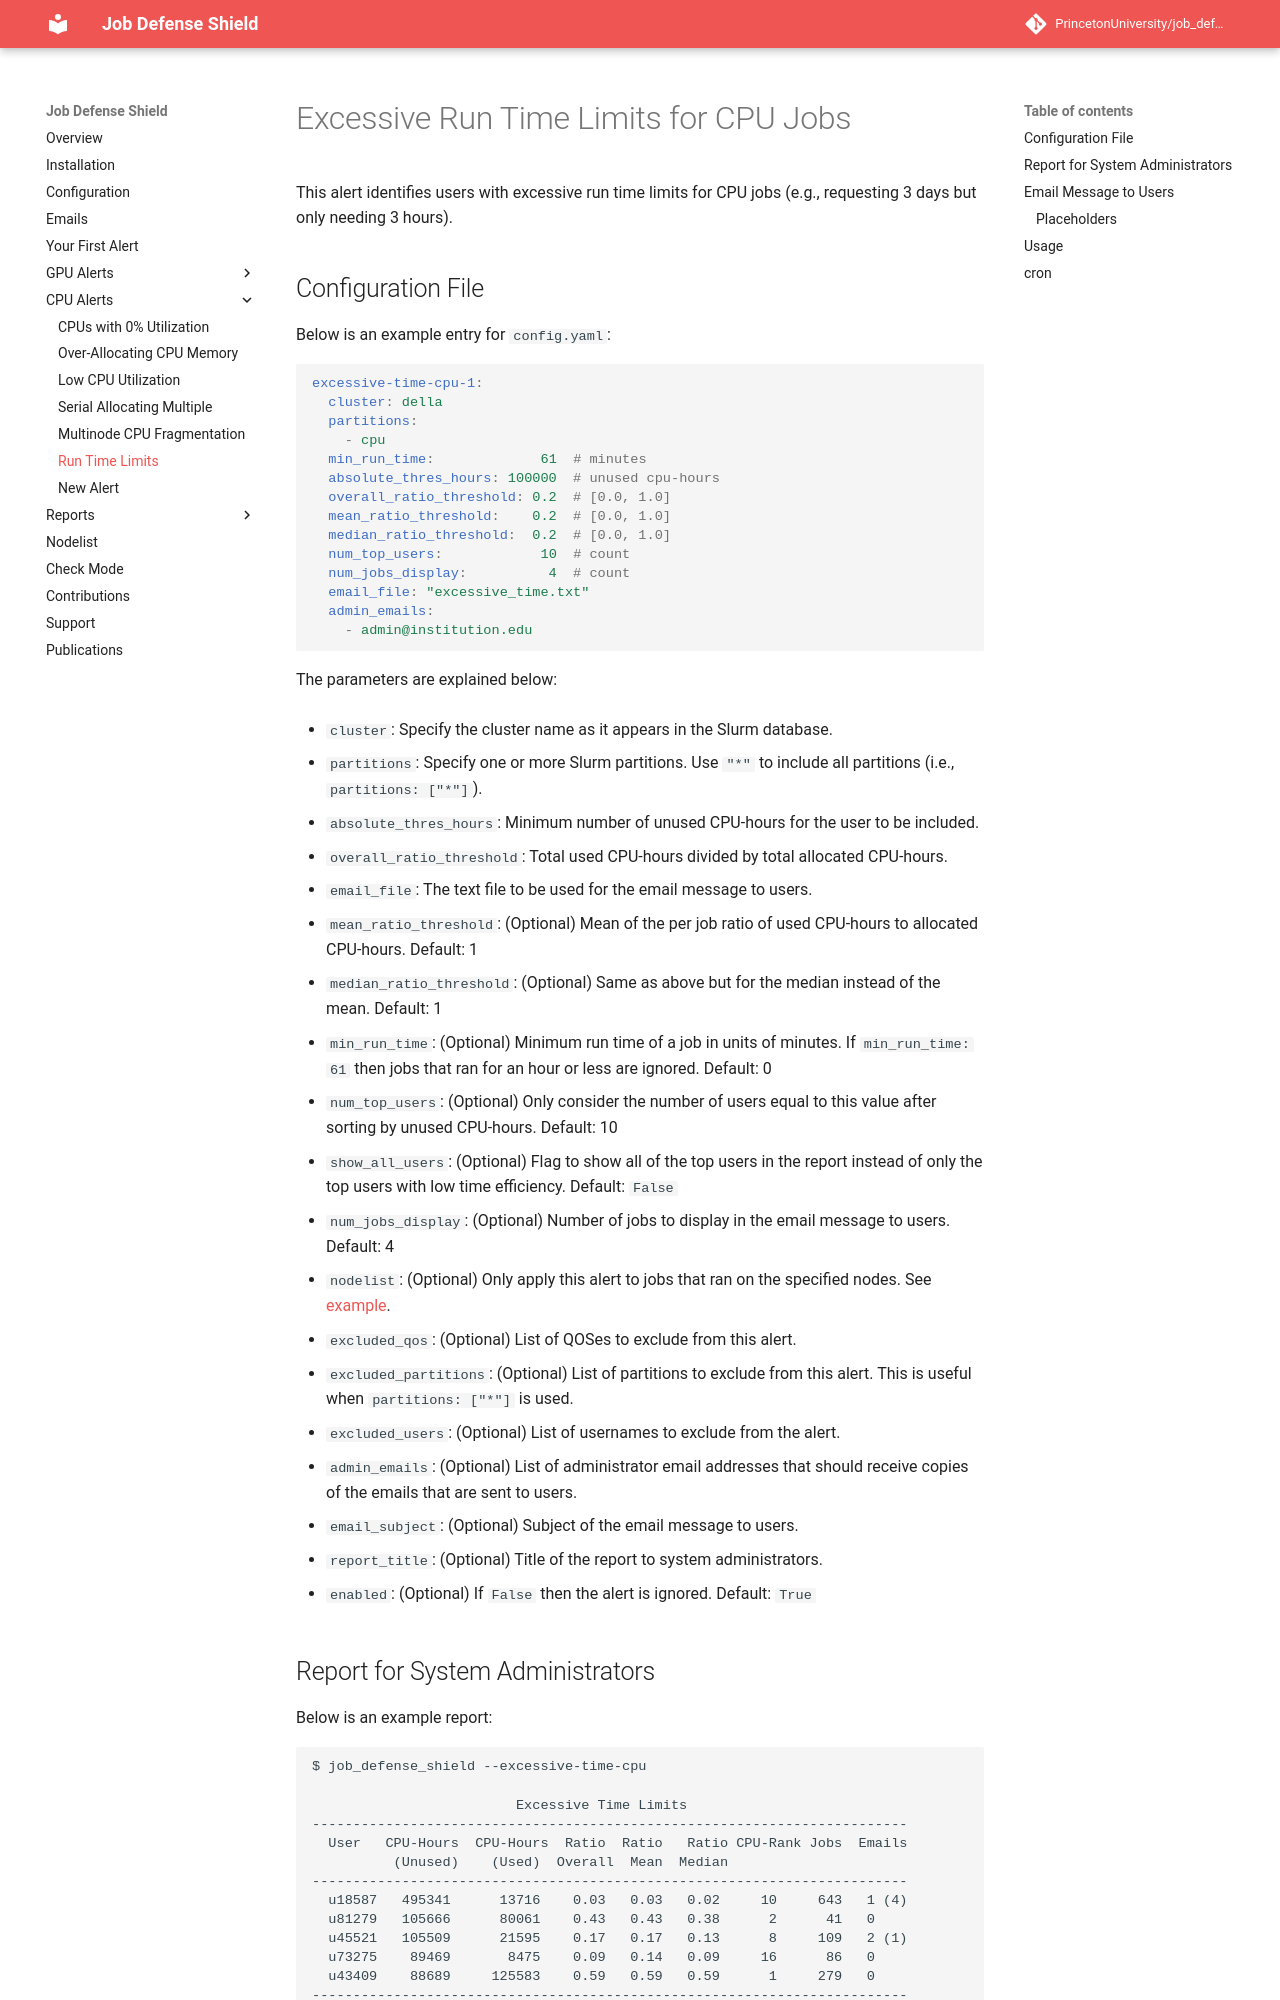

repository: PrincetonUniversity/job_defense_shield · page: alert/time_limits/index.html · generator: mkdocs

# Excessive Run Time Limits for CPU Jobs

This alert identifies users with excessive run time limits for CPU jobs (e.g., requesting 3 days but only needing 3 hours).

## Configuration File

Below is an example entry for `config.yaml`:

```yaml
excessive-time-cpu-1:
  cluster: della
  partitions:
    - cpu
  min_run_time:             61  # minutes
  absolute_thres_hours: 100000  # unused cpu-hours
  overall_ratio_threshold: 0.2  # [0.0, 1.0]
  mean_ratio_threshold:    0.2  # [0.0, 1.0]
  median_ratio_threshold:  0.2  # [0.0, 1.0]
  num_top_users:            10  # count
  num_jobs_display:          4  # count
  email_file: "excessive_time.txt"
  admin_emails:
    - admin@institution.edu
```

The parameters are explained below:

- `cluster`: Specify the cluster name as it appears in the Slurm database.

- `partitions`: Specify one or more Slurm partitions. Use `"*"` to include all partitions (i.e., `partitions: ["*"]`).

- `absolute_thres_hours`: Minimum number of unused CPU-hours for the user to be included.

- `overall_ratio_threshold`: Total used CPU-hours divided by total allocated CPU-hours.

- `email_file`: The text file to be used for the email message to users.

- `mean_ratio_threshold`: (Optional) Mean of the per job ratio of used CPU-hours to allocated CPU-hours. Default: 1

- `median_ratio_threshold`: (Optional) Same as above but for the median instead of the mean. Default: 1

- `min_run_time`: (Optional) Minimum run time of a job in units of minutes. If `min_run_time: 61` then jobs that ran for an hour or less are ignored. Default: 0

- `num_top_users`: (Optional) Only consider the number of users equal to this value after sorting by unused CPU-hours. Default: 10

- `show_all_users`: (Optional) Flag to show all of the top users in the report instead of only the top users with low time efficiency. Default: `False`

- `num_jobs_display`: (Optional) Number of jobs to display in the email message to users. Default: 4

- `nodelist`: (Optional) Only apply this alert to jobs that ran on the specified nodes. See [example](../nodelist.md).

- `excluded_qos`: (Optional) List of QOSes to exclude from this alert.

- `excluded_partitions`: (Optional) List of partitions to exclude from this alert. This is useful when `partitions: ["*"]` is used.

- `excluded_users`: (Optional) List of usernames to exclude from the alert.

- `admin_emails`: (Optional) List of administrator email addresses that should receive copies of the emails that are sent to users.

- `email_subject`: (Optional) Subject of the email message to users.

- `report_title`: (Optional) Title of the report to system administrators.

- `enabled`: (Optional) If `False` then the alert is ignored. Default: `True`
